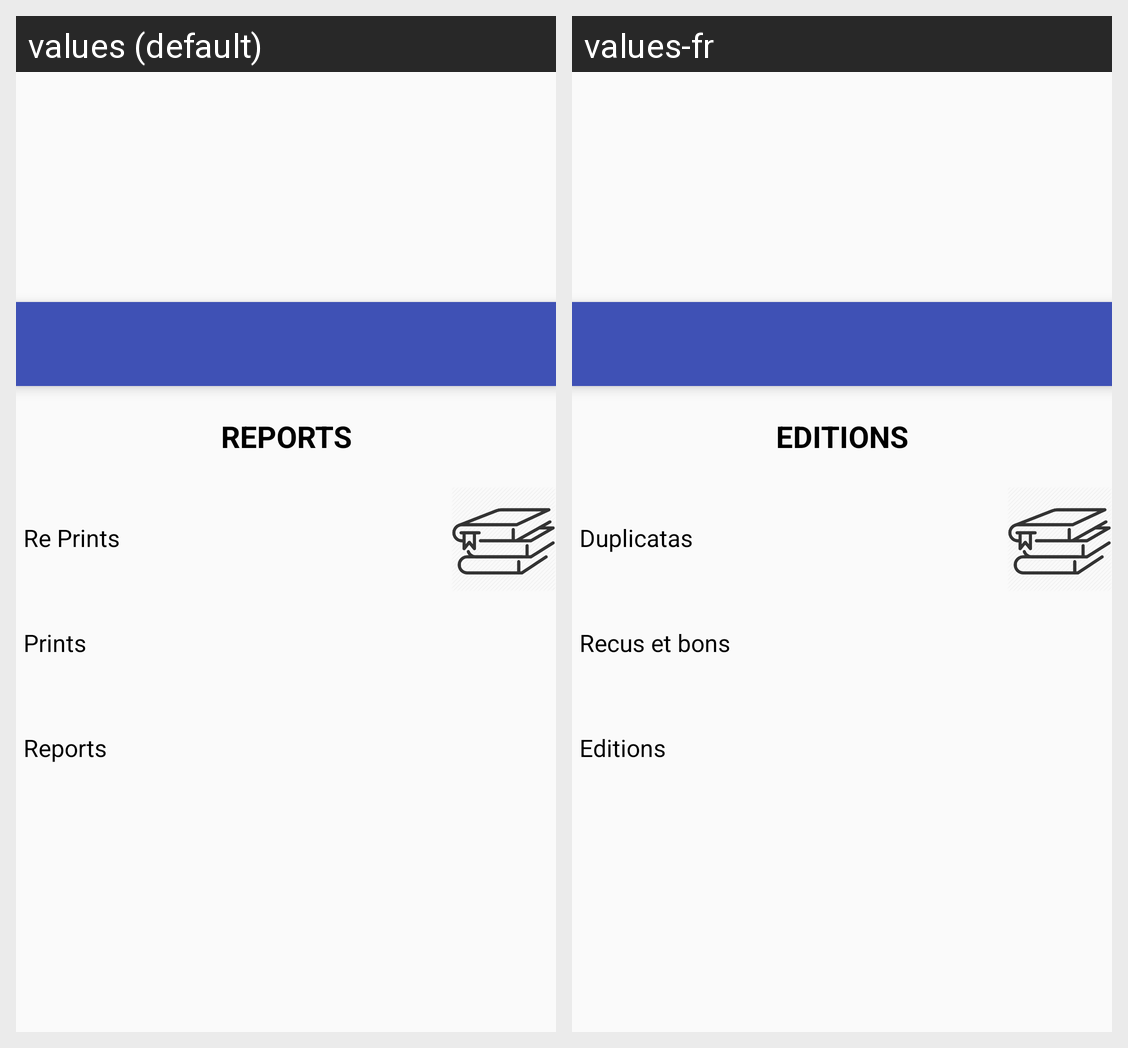

Locale-by-locale string values for the Android screen shown in this grid:
Android screen res/layout/report_reprint_print_menu.xml rendered under 2 locales, left to right: values (default), values-fr. Device: Nexus 5 (rendered at 1080×1920; each locale shown at half size, 540×960, under a caption strip naming it); theme AppTheme.
Strings drawn on this screen, with the default value and each locale's value (text and hints the layout hard-codes, and strings that could not be matched under every locale, appear in the picture but are not listed):

reports
  values: REPORTS
  values-fr: EDITIONS

rePrints_small
  values: Re Prints
  values-fr: Duplicatas

prints_small
  values: Prints
  values-fr: Recus et bons

reports_small
  values: Reports
  values-fr: Editions
